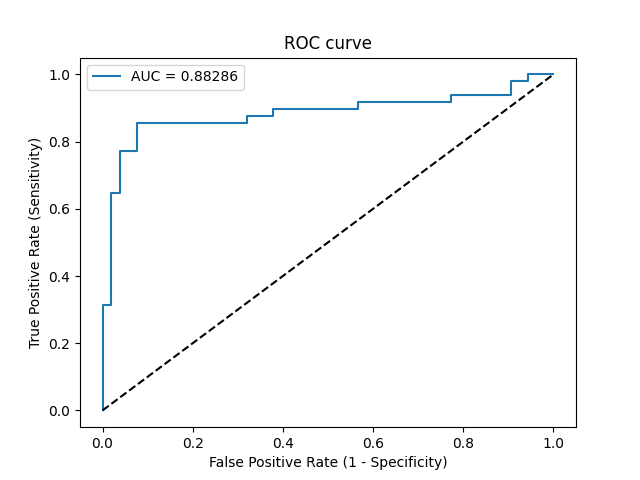

Source data for this figure (header and first rows):
Threshold, Sensitivity, Specificity, NPV, PPV
inf, 0.0, 1.0, 0.5248, 0
1, 0.02083, 1.0, 0.53, 1.0
0.9083, 0.3125, 1.0, 0.6163, 1.0
0.8801, 0.3125, 0.9811, 0.6118, 0.9375
0.7248, 0.6458, 0.9811, 0.7536, 0.9688
0.704, 0.6458, 0.9623, 0.75, 0.9394
0.6904, 0.7708, 0.9623, 0.8226, 0.9487
0.6598, 0.7708, 0.9245, 0.8167, 0.9024
0.632, 0.8542, 0.9245, 0.875, 0.9111
0.5776, 0.8542, 0.6792, 0.8372, 0.7069
0.5763, 0.875, 0.6792, 0.8571, 0.7119
0.5673, 0.875, 0.6226, 0.8462, 0.6774
0.567, 0.8958, 0.6226, 0.8684, 0.6825
0.5458, 0.8958, 0.434, 0.8214, 0.589
0.5455, 0.9167, 0.434, 0.8519, 0.5946
0.5154, 0.9167, 0.2264, 0.75, 0.5176
0.5081, 0.9375, 0.2264, 0.8, 0.5233
0.4643, 0.9375, 0.09434, 0.625, 0.4839
0.4009, 0.9792, 0.09434, 0.8333, 0.4947
0.3419, 0.9792, 0.0566, 0.75, 0.4845
0.2271, 1.0, 0.0566, 1.0, 0.4898
3.866601177461044e-05, 1.0, 0.0, 0, 0.4752
